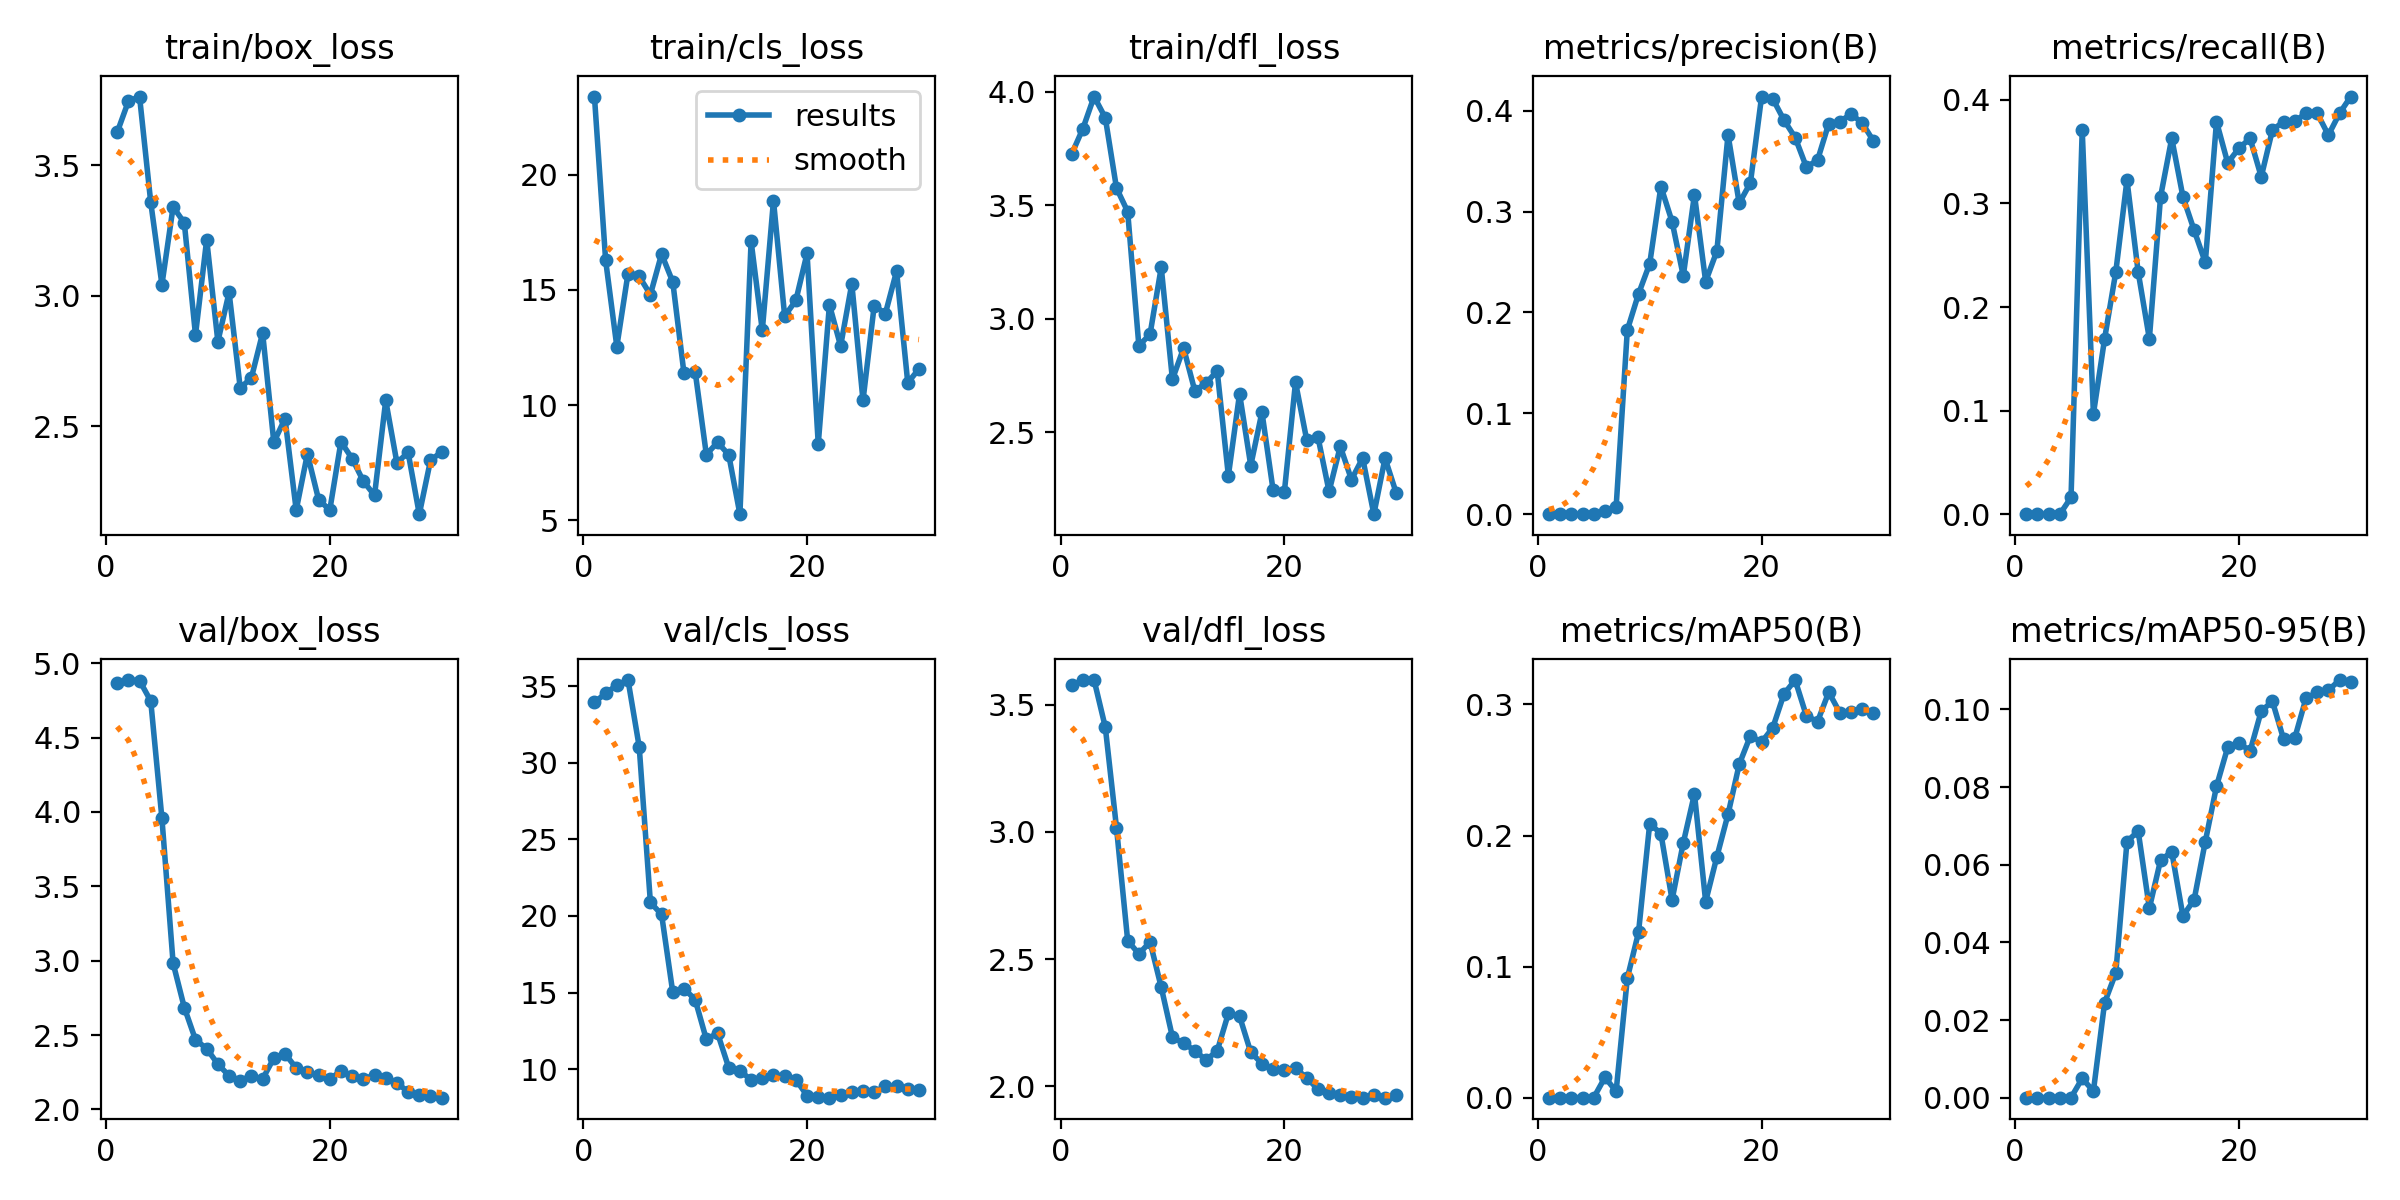

Values plotted in this chart, from the file beside it:
epoch, time, train/box_loss, train/cls_loss, train/dfl_loss, metrics/precision(B), metrics/recall(B), metrics/mAP50(B), metrics/mAP50-95(B), val/box_loss, val/cls_loss, val/dfl_loss, lr/pg0, lr/pg1, lr/pg2
1, 6.015, 3.626, 23.39, 3.725, 0, 0, 0, 0, 4.87, 33.95, 3.576, 0.00044, 0.00044, 0.00044
2, 10.58, 3.745, 16.28, 3.837, 0, 0, 0, 0, 4.887, 34.52, 3.597, 0.0008703, 0.0008703, 0.0008703
3, 15.03, 3.764, 12.54, 3.978, 0, 0, 0, 0, 4.883, 35.06, 3.598, 0.00127, 0.00127, 0.00127
4, 19.96, 3.359, 15.71, 3.885, 0, 0, 0, 0, 4.746, 35.39, 3.413, 0.00164, 0.00164, 0.00164
5, 25.15, 3.043, 15.59, 3.575, 0.00014, 0.01613, 7e-05, 2e-05, 3.957, 31.04, 3.017, 0.001736, 0.001736, 0.001736
6, 30.49, 3.341, 14.8, 3.472, 0.00313, 0.371, 0.01548, 0.00496, 2.983, 20.88, 2.573, 0.00167, 0.00167, 0.00167
7, 36.15, 3.28, 16.56, 2.881, 0.00704, 0.09677, 0.00491, 0.0017, 2.685, 20.09, 2.52, 0.001604, 0.001604, 0.001604
8, 40.51, 2.85, 15.35, 2.932, 0.1825, 0.1694, 0.09119, 0.02445, 2.468, 15.01, 2.567, 0.001538, 0.001538, 0.001538
9, 44.99, 3.216, 11.39, 3.226, 0.2183, 0.2339, 0.1261, 0.03215, 2.409, 15.26, 2.389, 0.001472, 0.001472, 0.001472
10, 49.93, 2.825, 11.46, 2.733, 0.2483, 0.3226, 0.209, 0.06596, 2.305, 14.54, 2.193, 0.001406, 0.001406, 0.001406
11, 54.54, 3.013, 7.853, 2.871, 0.3248, 0.2339, 0.2015, 0.06868, 2.226, 11.94, 2.168, 0.00134, 0.00134, 0.00134
12, 59.19, 2.646, 8.386, 2.683, 0.29, 0.1694, 0.1509, 0.04883, 2.194, 12.35, 2.14, 0.001274, 0.001274, 0.001274
13, 63.87, 2.687, 7.845, 2.717, 0.2362, 0.3065, 0.1943, 0.06115, 2.226, 10.1, 2.103, 0.001208, 0.001208, 0.001208
14, 68.51, 2.858, 5.267, 2.77, 0.3167, 0.3629, 0.2318, 0.06336, 2.205, 9.909, 2.138, 0.001142, 0.001142, 0.001142
15, 72.98, 2.439, 17.11, 2.31, 0.2306, 0.3065, 0.1496, 0.04682, 2.345, 9.283, 2.286, 0.001076, 0.001076, 0.001076
16, 96.19, 2.53, 13.24, 2.67, 0.2607, 0.2742, 0.1837, 0.05096, 2.375, 9.446, 2.275, 0.00101, 0.00101, 0.00101
17, 100.1, 2.18, 18.88, 2.354, 0.376, 0.243, 0.2162, 0.06597, 2.278, 9.598, 2.133, 0.000944, 0.000944, 0.000944
18, 104.6, 2.395, 13.86, 2.589, 0.3081, 0.379, 0.2543, 0.0802, 2.251, 9.544, 2.089, 0.000878, 0.000878, 0.000878
19, 108.8, 2.22, 14.54, 2.245, 0.3284, 0.3392, 0.2761, 0.09023, 2.231, 9.316, 2.066, 0.000812, 0.000812, 0.000812
20, 113.1, 2.179, 16.59, 2.236, 0.414, 0.3532, 0.2712, 0.09145, 2.204, 8.271, 2.062, 0.000746, 0.000746, 0.000746
21, 117.7, 2.441, 8.312, 2.72, 0.4117, 0.3629, 0.2823, 0.08925, 2.258, 8.19, 2.07, 0.00068, 0.00068, 0.00068
22, 122.7, 2.376, 14.36, 2.467, 0.3906, 0.3257, 0.308, 0.09961, 2.223, 8.137, 2.033, 0.000614, 0.000614, 0.000614
23, 127.7, 2.29, 12.57, 2.481, 0.3733, 0.371, 0.3186, 0.1021, 2.202, 8.298, 1.988, 0.000548, 0.000548, 0.000548
24, 131.7, 2.236, 15.27, 2.24, 0.3441, 0.379, 0.2913, 0.09231, 2.233, 8.511, 1.972, 0.000482, 0.000482, 0.000482
25, 135.8, 2.6, 10.2, 2.438, 0.3509, 0.3794, 0.2869, 0.09269, 2.209, 8.571, 1.964, 0.000416, 0.000416, 0.000416
26, 139.9, 2.36, 14.32, 2.292, 0.3872, 0.3871, 0.3094, 0.1029, 2.178, 8.508, 1.959, 0.00035, 0.00035, 0.00035
27, 144.9, 2.4, 13.97, 2.387, 0.3891, 0.3871, 0.2936, 0.1044, 2.118, 8.868, 1.954, 0.000284, 0.000284, 0.000284
28, 148.9, 2.164, 15.81, 2.14, 0.3967, 0.366, 0.294, 0.105, 2.095, 8.897, 1.965, 0.000218, 0.000218, 0.000218
29, 152.8, 2.37, 10.97, 2.386, 0.3876, 0.3871, 0.2968, 0.1076, 2.089, 8.691, 1.955, 0.000152, 0.000152, 0.000152
30, 157, 2.403, 11.57, 2.234, 0.3698, 0.4032, 0.2933, 0.107, 2.079, 8.668, 1.963, 8.6e-05, 8.6e-05, 8.6e-05
